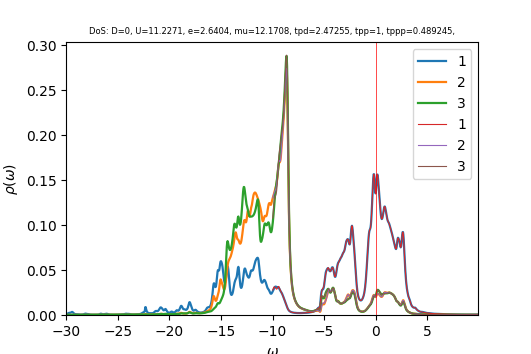

The table this chart was drawn from, first rows:
w	up_1	up_2	up_3	down_1	down_2	down_3	cumul_up_1	cumul_up_2	cumul_up_3	cumul_down_1	cumul_down_2	cumul_down_3	
-30	0.001223	0.0001501	0.0001582	0.0001681	3.27171e-05	3.3246e-05	0	0	0	0	0	0
-29.96	0.001286	0.0001506	0.0001596	0.0001619	3.27498e-05	3.32376e-05	4.82225e-05	5.64914e-06	5.98344e-06	6.07283e-06	1.22812e-06	1.24641e-06
-29.93	0.001393	0.0001521	0.0001618	0.0001524	3.27791e-05	3.31861e-05	0.0001005	1.13538e-05	1.20499e-05	1.17864e-05	2.45733e-06	2.49089e-06
-29.89	0.001557	0.0001547	0.0001652	0.0001442	3.2829e-05	3.31504e-05	0.0001588	1.71535e-05	1.82455e-05	1.7194e-05	3.68842e-06	3.73403e-06
-29.85	0.001779	0.0001583	0.0001701	0.0001402	3.29149e-05	3.31638e-05	0.0002256	2.30887e-05	2.4623e-05	2.24509e-05	4.92273e-06	4.97767e-06
-29.81	0.002036	0.0001627	0.0001761	0.0001411	3.30449e-05	3.3238e-05	0.0003019	2.91884e-05	3.12286e-05	2.77418e-05	6.16191e-06	6.2241e-06
-29.77	0.002268	0.000167	0.0001827	0.0001467	3.32222e-05	3.33739e-05	0.000387	3.545e-05	3.80812e-05	3.32428e-05	7.40774e-06	7.47562e-06
-29.74	0.002406	0.0001702	0.000189	0.0001561	3.34427e-05	3.35639e-05	0.0004772	4.18343e-05	4.51704e-05	3.90968e-05	8.66185e-06	8.73426e-06
-29.7	0.002448	0.0001723	0.0001951	0.0001673	3.36821e-05	3.37811e-05	0.000569	4.82946e-05	5.24882e-05	4.53724e-05	9.92493e-06	1.00011e-05
-29.66	0.002458	0.0001735	0.0002018	0.0001762	3.388e-05	3.39626e-05	0.0006611	5.47991e-05	6.00562e-05	5.19794e-05	1.11954e-05	1.12747e-05
-29.62	0.002494	0.000174	0.0002098	0.0001774	3.39614e-05	3.40323e-05	0.0007547	6.13247e-05	6.79237e-05	5.86327e-05	1.2469e-05	1.25509e-05
-29.59	0.002598	0.0001744	0.0002201	0.0001702	3.3912e-05	3.39747e-05	0.0008521	6.78636e-05	7.61766e-05	6.5015e-05	1.37407e-05	1.38249e-05
-29.55	0.002801	0.0001754	0.0002338	0.0001594	3.3797e-05	3.38544e-05	0.0009572	7.44416e-05	8.49431e-05	7.09935e-05	1.50081e-05	1.50945e-05
-29.51	0.003091	0.0001776	0.0002503	0.0001503	3.36884e-05	3.37425e-05	0.001073	8.10999e-05	9.433e-05	7.66305e-05	1.62714e-05	1.63598e-05
-29.48	0.003363	0.0001798	0.0002651	0.0001445	3.36164e-05	3.36679e-05	0.001199	8.78436e-05	0.0001043	8.20491e-05	1.7532e-05	1.76223e-05
-29.44	0.003438	0.0001802	0.0002703	0.00014	3.35761e-05	3.36238e-05	0.001328	9.45997e-05	0.0001144	8.72992e-05	1.87911e-05	1.88832e-05
-29.4	0.003211	0.0001773	0.0002616	0.0001335	3.35489e-05	3.35905e-05	0.001449	0.0001012	0.0001242	9.23048e-05	2.00492e-05	2.01429e-05
-29.36	0.00277	0.0001722	0.0002433	0.0001236	3.35239e-05	3.35578e-05	0.001552	0.0001077	0.0001333	9.69397e-05	2.13063e-05	2.14013e-05
-29.32	0.002287	0.0001667	0.0002232	0.0001121	3.35046e-05	3.35307e-05	0.001638	0.000114	0.0001417	0.0001011	2.25628e-05	2.26587e-05
-29.29	0.001869	0.0001623	0.0002058	0.0001015	3.34983e-05	3.35171e-05	0.001708	0.00012	0.0001494	0.000105	2.38189e-05	2.39156e-05
-29.25	0.001544	0.0001591	0.0001923	9.2929e-05	3.35075e-05	3.35196e-05	0.001766	0.000126	0.0001566	0.0001084	2.50755e-05	2.51726e-05
-29.21	0.001303	0.000157	0.0001824	8.63627e-05	3.35312e-05	3.35369e-05	0.001815	0.0001319	0.0001635	0.0001117	2.63329e-05	2.64302e-05
-29.18	0.001129	0.000156	0.0001752	8.15331e-05	3.35671e-05	3.35663e-05	0.001857	0.0001377	0.0001701	0.0001147	2.75917e-05	2.76889e-05
-29.14	0.001008	0.0001558	0.0001701	7.80957e-05	3.36132e-05	3.36052e-05	0.001895	0.0001436	0.0001764	0.0001177	2.88522e-05	2.89491e-05
-29.1	0.000929	0.0001565	0.0001665	7.57907e-05	3.36683e-05	3.36518e-05	0.00193	0.0001495	0.0001827	0.0001205	3.01147e-05	3.02111e-05
-29.06	0.0008851	0.000158	0.0001641	7.44504e-05	3.37317e-05	3.3705e-05	0.001963	0.0001554	0.0001888	0.0001233	3.13797e-05	3.1475e-05
-29.02	0.0008719	0.0001603	0.0001626	7.3955e-05	3.38031e-05	3.37638e-05	0.001996	0.0001614	0.0001949	0.0001261	3.26473e-05	3.27412e-05
-28.99	0.0008829	0.0001633	0.0001618	7.41283e-05	3.38809e-05	3.38273e-05	0.002029	0.0001675	0.000201	0.0001288	3.39178e-05	3.40097e-05
-28.95	0.0009028	0.0001664	0.0001614	7.45618e-05	3.39606e-05	3.38931e-05	0.002063	0.0001738	0.000207	0.0001316	3.51913e-05	3.52807e-05
-28.91	0.0009051	0.0001683	0.0001611	7.45474e-05	3.40334e-05	3.39577e-05	0.002097	0.0001801	0.0002131	0.0001344	3.64676e-05	3.65541e-05
-28.88	0.0008681	0.0001681	0.0001605	7.35054e-05	3.40923e-05	3.40182e-05	0.002129	0.0001864	0.0002191	0.0001372	3.7746e-05	3.78298e-05
-28.84	0.0007977	0.0001661	0.0001597	7.1588e-05	3.41394e-05	3.40753e-05	0.002159	0.0001926	0.0002251	0.0001399	3.90263e-05	3.91076e-05
-28.8	0.0007184	0.0001635	0.0001589	6.94482e-05	3.41831e-05	3.41321e-05	0.002186	0.0001987	0.000231	0.0001425	4.03081e-05	4.03875e-05
-28.76	0.0006488	0.0001612	0.0001583	6.7584e-05	3.423e-05	3.41911e-05	0.002211	0.0002048	0.000237	0.000145	4.15918e-05	4.16697e-05
-28.73	0.0005954	0.0001596	0.0001581	6.61637e-05	3.42822e-05	3.4253e-05	0.002233	0.0002108	0.0002429	0.0001475	4.28774e-05	4.29542e-05
-28.69	0.0005578	0.0001586	0.0001582	6.51746e-05	3.43396e-05	3.43178e-05	0.002254	0.0002167	0.0002488	0.0001499	4.41651e-05	4.42411e-05
-28.65	0.0005339	0.0001582	0.0001586	6.45545e-05	3.44015e-05	3.43853e-05	0.002274	0.0002226	0.0002548	0.0001524	4.54551e-05	4.55306e-05
-28.61	0.0005217	0.0001583	0.0001592	6.42464e-05	3.4467e-05	3.44553e-05	0.002293	0.0002286	0.0002608	0.0001548	4.67477e-05	4.68226e-05
-28.57	0.0005202	0.0001587	0.0001602	6.42139e-05	3.45357e-05	3.45277e-05	0.002313	0.0002345	0.0002668	0.0001572	4.80427e-05	4.81174e-05
-28.54	0.0005293	0.0001596	0.0001614	6.44428e-05	3.46074e-05	3.46026e-05	0.002333	0.0002405	0.0002728	0.0001596	4.93405e-05	4.9415e-05
-28.5	0.0005498	0.0001608	0.0001631	6.49404e-05	3.46819e-05	3.46803e-05	0.002353	0.0002465	0.0002789	0.000162	5.06411e-05	5.07155e-05
-28.46	0.0005839	0.0001624	0.0001652	6.57367e-05	3.47596e-05	3.47614e-05	0.002375	0.0002526	0.0002851	0.0001645	5.19446e-05	5.20191e-05
-28.43	0.0006351	0.0001646	0.0001679	6.6888e-05	3.48408e-05	3.48465e-05	0.002399	0.0002588	0.0002914	0.000167	5.32511e-05	5.33258e-05
-28.39	0.0007083	0.0001674	0.0001715	6.84818e-05	3.49262e-05	3.4937e-05	0.002426	0.0002651	0.0002979	0.0001696	5.45608e-05	5.4636e-05
-28.35	0.0008102	0.0001711	0.0001761	7.06409e-05	3.5017e-05	3.50343e-05	0.002456	0.0002715	0.0003045	0.0001722	5.5874e-05	5.59498e-05
-28.31	0.000947	0.0001759	0.0001821	7.35151e-05	3.51141e-05	3.51403e-05	0.002492	0.0002781	0.0003113	0.000175	5.71908e-05	5.72675e-05
-28.27	0.001119	0.0001815	0.0001893	7.72311e-05	3.52186e-05	3.52564e-05	0.002533	0.0002849	0.0003184	0.0001779	5.85115e-05	5.85896e-05
-28.24	0.001307	0.0001873	0.0001971	8.17566e-05	3.533e-05	3.53816e-05	0.002582	0.0002919	0.0003258	0.0001809	5.98363e-05	5.99164e-05
-28.2	0.001465	0.0001917	0.0002036	8.66904e-05	3.54452e-05	3.55097e-05	0.002637	0.0002991	0.0003334	0.0001842	6.11655e-05	6.12481e-05
-28.16	0.001536	0.0001932	0.0002066	9.12211e-05	3.55604e-05	3.5629e-05	0.002695	0.0003064	0.0003412	0.0001876	6.2499e-05	6.25841e-05
-28.12	0.001498	0.0001921	0.0002054	9.46802e-05	3.56749e-05	3.57296e-05	0.002751	0.0003136	0.0003489	0.0001912	6.38369e-05	6.3924e-05
-28.09	0.001386	0.0001898	0.0002016	9.74694e-05	3.5795e-05	3.58157e-05	0.002803	0.0003207	0.0003564	0.0001948	6.51792e-05	6.52671e-05
-28.05	0.001264	0.0001879	0.0001974	0.000101	3.59317e-05	3.59046e-05	0.002851	0.0003277	0.0003638	0.0001986	6.65266e-05	6.66135e-05
-28.01	0.001178	0.0001873	0.0001945	0.0001063	3.60924e-05	3.60117e-05	0.002895	0.0003348	0.0003711	0.0002026	6.78801e-05	6.79639e-05
-27.98	0.001135	0.0001879	0.0001933	0.0001134	3.62715e-05	3.61398e-05	0.002937	0.0003418	0.0003784	0.0002068	6.92403e-05	6.93192e-05
-27.94	0.001114	0.0001887	0.0001932	0.0001201	3.64433e-05	3.62756e-05	0.002979	0.0003489	0.0003856	0.0002114	7.06069e-05	7.06795e-05
-27.9	0.001075	0.0001884	0.0001928	0.0001234	3.65669e-05	3.63906e-05	0.003019	0.0003559	0.0003928	0.000216	7.19781e-05	7.20442e-05
-27.86	0.0009935	0.0001865	0.000191	0.0001212	3.66162e-05	3.64572e-05	0.003057	0.0003629	0.0004	0.0002205	7.33512e-05	7.34113e-05
-27.82	0.0008783	0.0001836	0.0001878	0.0001144	3.66027e-05	3.64723e-05	0.00309	0.0003698	0.0004071	0.0002248	7.47238e-05	7.4779e-05
-27.79	0.0007589	0.0001806	0.0001842	0.0001059	3.65635e-05	3.64607e-05	0.003118	0.0003766	0.000414	0.0002288	7.6095e-05	7.61463e-05
... 1,007 more rows
